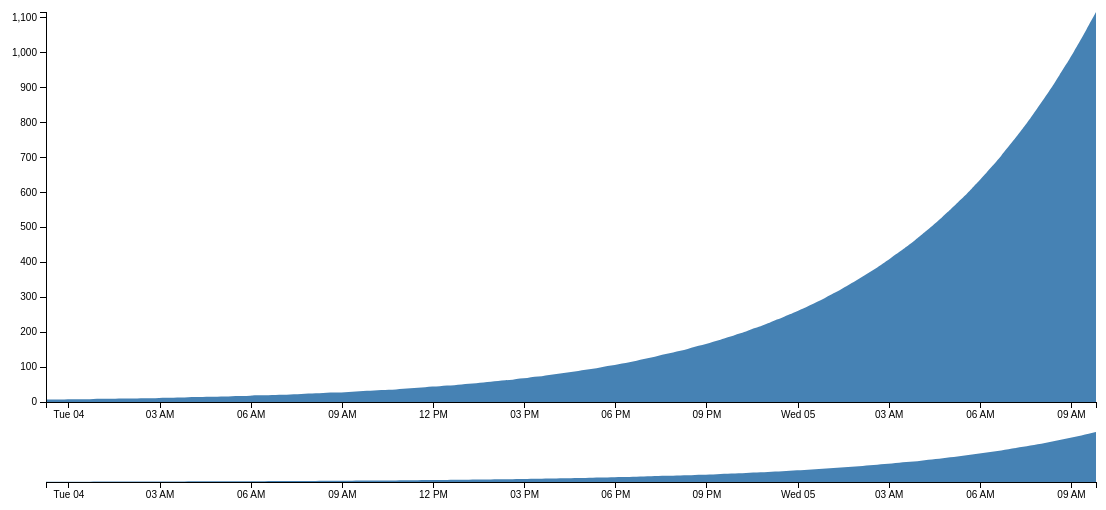
D3 v3 page, settled after 480 driven frames (8 s of simulated time); the page loaded 1 data file(s).



var margin = {top: 10, right: 10, bottom: 100, left: 40},
    margin2 = {top: 430, right: 10, bottom: 20, left: 40},
    width = 1100 - margin.left - margin.right,
    height = 500 - margin.top - margin.bottom,
    height2 = 500 - margin2.top - margin2.bottom;

// var parseDate = d3.time.format("%b %Y").parse;
var parseDate = d3.time.format("%Y %b %e %H %M %S").parse;

var x = d3.time.scale().range([0, width]),
    x2 = d3.time.scale().range([0, width]),
    y = d3.scale.linear().range([height, 0]),
    y2 = d3.scale.linear().range([height2, 0]);

var xAxis = d3.svg.axis().scale(x).orient("bottom"),
    xAxis2 = d3.svg.axis().scale(x2).orient("bottom"),
    yAxis = d3.svg.axis().scale(y).orient("left");

var brush = d3.svg.brush()
    .x(x2)
    .on("brush", brushed);

var area = d3.svg.area()
    .interpolate("monotone")
    .x(function(d) { return x(d.date); })
    .y0(height)
    .y1(function(d) { return y(d.price); });

var area2 = d3.svg.area()
    .interpolate("monotone")
    .x(function(d) { return x2(d.date); })
    .y0(height2)
    .y1(function(d) { return y2(d.price); });

var svg = d3.select("body").append("svg")
    .attr("width", width + margin.left + margin.right)
    .attr("height", height + margin.top + margin.bottom);

svg.append("defs").append("clipPath")
    .attr("id", "clip")
  .append("rect")
    .attr("width", width)
    .attr("height", height);

var focus = svg.append("g")
    .attr("class", "focus")
    .attr("transform", "translate(" + margin.left + "," + margin.top + ")");

var context = svg.append("g")
    .attr("class", "context")
    .attr("transform", "translate(" + margin2.left + "," + margin2.top + ")");

d3.csv("clicks.before.csv", type, function(error, data) {
// d3.csv("sp500.csv", type, function(error, data) {
  x.domain(d3.extent(data.map(function(d) { return d.date; })));
  y.domain([0, d3.max(data.map(function(d) { return d.price; }))]);
  x2.domain(x.domain());
  y2.domain(y.domain());

  focus.append("path")
      .datum(data)
      .attr("class", "area")
      .attr("d", area);

  focus.append("g")
      .attr("class", "x axis")
      .attr("transform", "translate(0," + height + ")")
      .call(xAxis);

  focus.append("g")
      .attr("class", "y axis")
      .call(yAxis);

  context.append("path")
      .datum(data)
      .attr("class", "area")
      .attr("d", area2);

  context.append("g")
      .attr("class", "x axis")
      .attr("transform", "translate(0," + height2 + ")")
      .call(xAxis2);

  context.append("g")
      .attr("class", "x brush")
      .call(brush)
    .selectAll("rect")
      .attr("y", -6)
      .attr("height", height2 + 7);
});

function brushed() {
  x.domain(brush.empty() ? x2.domain() : brush.extent());
  focus.select(".area").attr("d", area);
  focus.select(".x.axis").call(xAxis);
}

function type(d) {
  d.date = parseDate(d.date);
  d.price = +d.price;
  return d;
}



### data: clicks.before.csv, 3326 bytes — head not shown